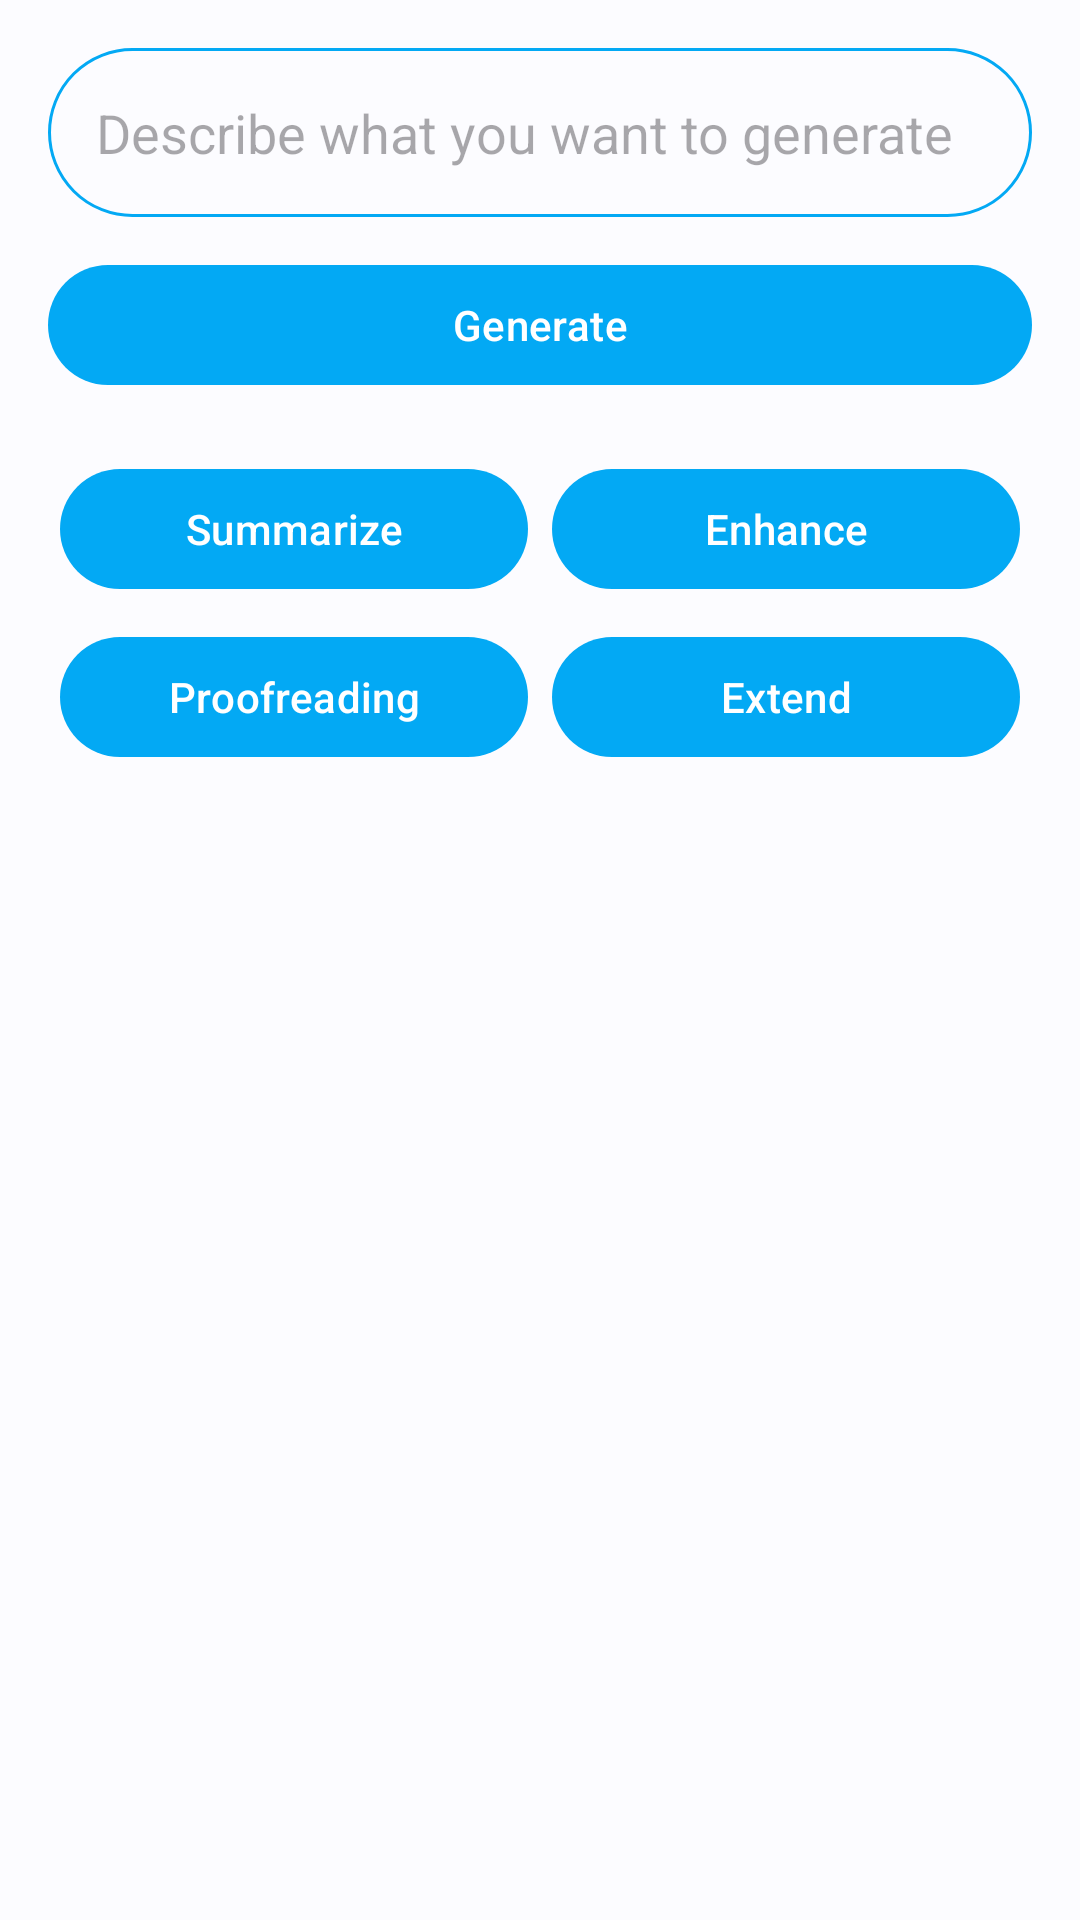

Here is an Android app screen rendered from its layout file. Give the layout XML and the strings, colors and styles it references.
<!-- AndroidManifest.xml: application theme AppTheme -->
<!-- res/layout/dialog_ai_bottom_sheet.xml -->
<?xml version="1.0" encoding="utf-8"?>
<LinearLayout xmlns:android="http://schemas.android.com/apk/res/android"
    xmlns:app="http://schemas.android.com/apk/res-auto"
    android:layout_width="match_parent"
    android:layout_height="wrap_content"
    android:orientation="vertical"
    android:padding="16dp">

    <EditText
        android:id="@+id/PromptInput"
        android:layout_width="match_parent"
        android:layout_height="wrap_content"
        android:background="@drawable/edit_text_background"
        android:hint="@string/ai_prompt_hint"
        android:inputType="text"
        android:maxLines="1"
        android:padding="16dp" />

    <com.google.android.material.button.MaterialButton
        android:id="@+id/GenerateButton"
        style="@style/Widget.App.Button.Pill"
        android:layout_width="match_parent"
        android:layout_height="wrap_content"
        android:layout_marginTop="12dp"
        android:text="@string/generate" />

    <GridLayout
        android:layout_width="match_parent"
        android:layout_height="wrap_content"
        android:layout_marginTop="16dp"
        android:columnCount="2"
        android:rowCount="2"
        android:useDefaultMargins="true">

        <com.google.android.material.button.MaterialButton
            android:id="@+id/ActionSummarize"
            style="@style/Widget.App.Button.Pill"
            android:layout_width="0dp"
            android:layout_height="wrap_content"
            android:layout_columnWeight="1"
            android:text="@string/ai_summarize" />

        <com.google.android.material.button.MaterialButton
            android:id="@+id/ActionEnhance"
            style="@style/Widget.App.Button.Pill"
            android:layout_width="0dp"
            android:layout_height="wrap_content"
            android:layout_columnWeight="1"
            android:text="@string/ai_enhance" />

        <com.google.android.material.button.MaterialButton
            android:id="@+id/ActionProofread"
            style="@style/Widget.App.Button.Pill"
            android:layout_width="0dp"
            android:layout_height="wrap_content"
            android:layout_columnWeight="1"
            android:text="@string/ai_proofread" />

        <com.google.android.material.button.MaterialButton
            android:id="@+id/ActionExtend"
            style="@style/Widget.App.Button.Pill"
            android:layout_width="0dp"
            android:layout_height="wrap_content"
            android:layout_columnWeight="1"
            android:text="@string/ai_extend" />

    </GridLayout>

</LinearLayout>
<!-- resources referenced by this layout -->
<resources>
  <!-- drawable edit_text_background (drawable) -->
  <?xml version="1.0" encoding="utf-8"?>
  <shape xmlns:android="http://schemas.android.com/apk/res/android"
      android:shape="rectangle">
      <solid android:color="?attr/colorSurface" />
      <corners android:radius="30dp" />
      <stroke
          android:width="1dp"
          android:color="?attr/colorPrimary" />
  </shape>
  <string name="ai_enhance">Enhance</string>
  <string name="ai_extend">Extend</string>
  <string name="ai_prompt_hint">Describe what you want to generate</string>
  <string name="ai_proofread">Proofreading</string>
  <string name="ai_summarize">Summarize</string>
  <string name="generate">Generate</string>
  <style name="Widget.App.Button.Pill" parent="Widget.Material3.Button">
          <item name="shapeAppearanceOverlay">@style/ShapeAppearance.App.Corner.30dp</item>
      </style>
  <style name="ShapeAppearance.App.Corner.30dp" parent="">
          <item name="cornerFamily">rounded</item>
          <item name="cornerSize">30dp</item>
      </style>
  <color name="m3_primary">@color/LightBlue500</color>
  <color name="m3_on_primary">#FFFFFF</color>
  <color name="m3_primary_container">@color/LightBlue100</color>
  <color name="m3_on_primary_container">#001F2A</color>
  <color name="m3_secondary">#4D616C</color>
  <color name="m3_on_secondary">#FFFFFF</color>
  <color name="m3_secondary_container">#D0E6F2</color>
  <color name="m3_on_secondary_container">#081E27</color>
  <color name="m3_tertiary">#5E5A7D</color>
  <color name="m3_on_tertiary">#FFFFFF</color>
  <color name="m3_tertiary_container">#E4DFFF</color>
  <color name="m3_on_tertiary_container">#1B1836</color>
  <color name="m3_error">#BA1A1A</color>
  <color name="m3_on_error">#FFFFFF</color>
  <color name="m3_error_container">#FFDAD6</color>
  <color name="m3_on_error_container">#410002</color>
  <color name="m3_background">#FCFCFF</color>
  <color name="m3_on_background">#1A1C1E</color>
  <color name="m3_surface">#FCFCFF</color>
  <color name="m3_on_surface">#1A1C1E</color>
  <color name="m3_surface_variant">#DDE3E8</color>
  <color name="m3_on_surface_variant">#41484C</color>
  <color name="m3_outline">#71787D</color>
  <color name="LightBlue500">#03A9F4</color>
  <color name="LightBlue100">#B3E5fC</color>
</resources>
